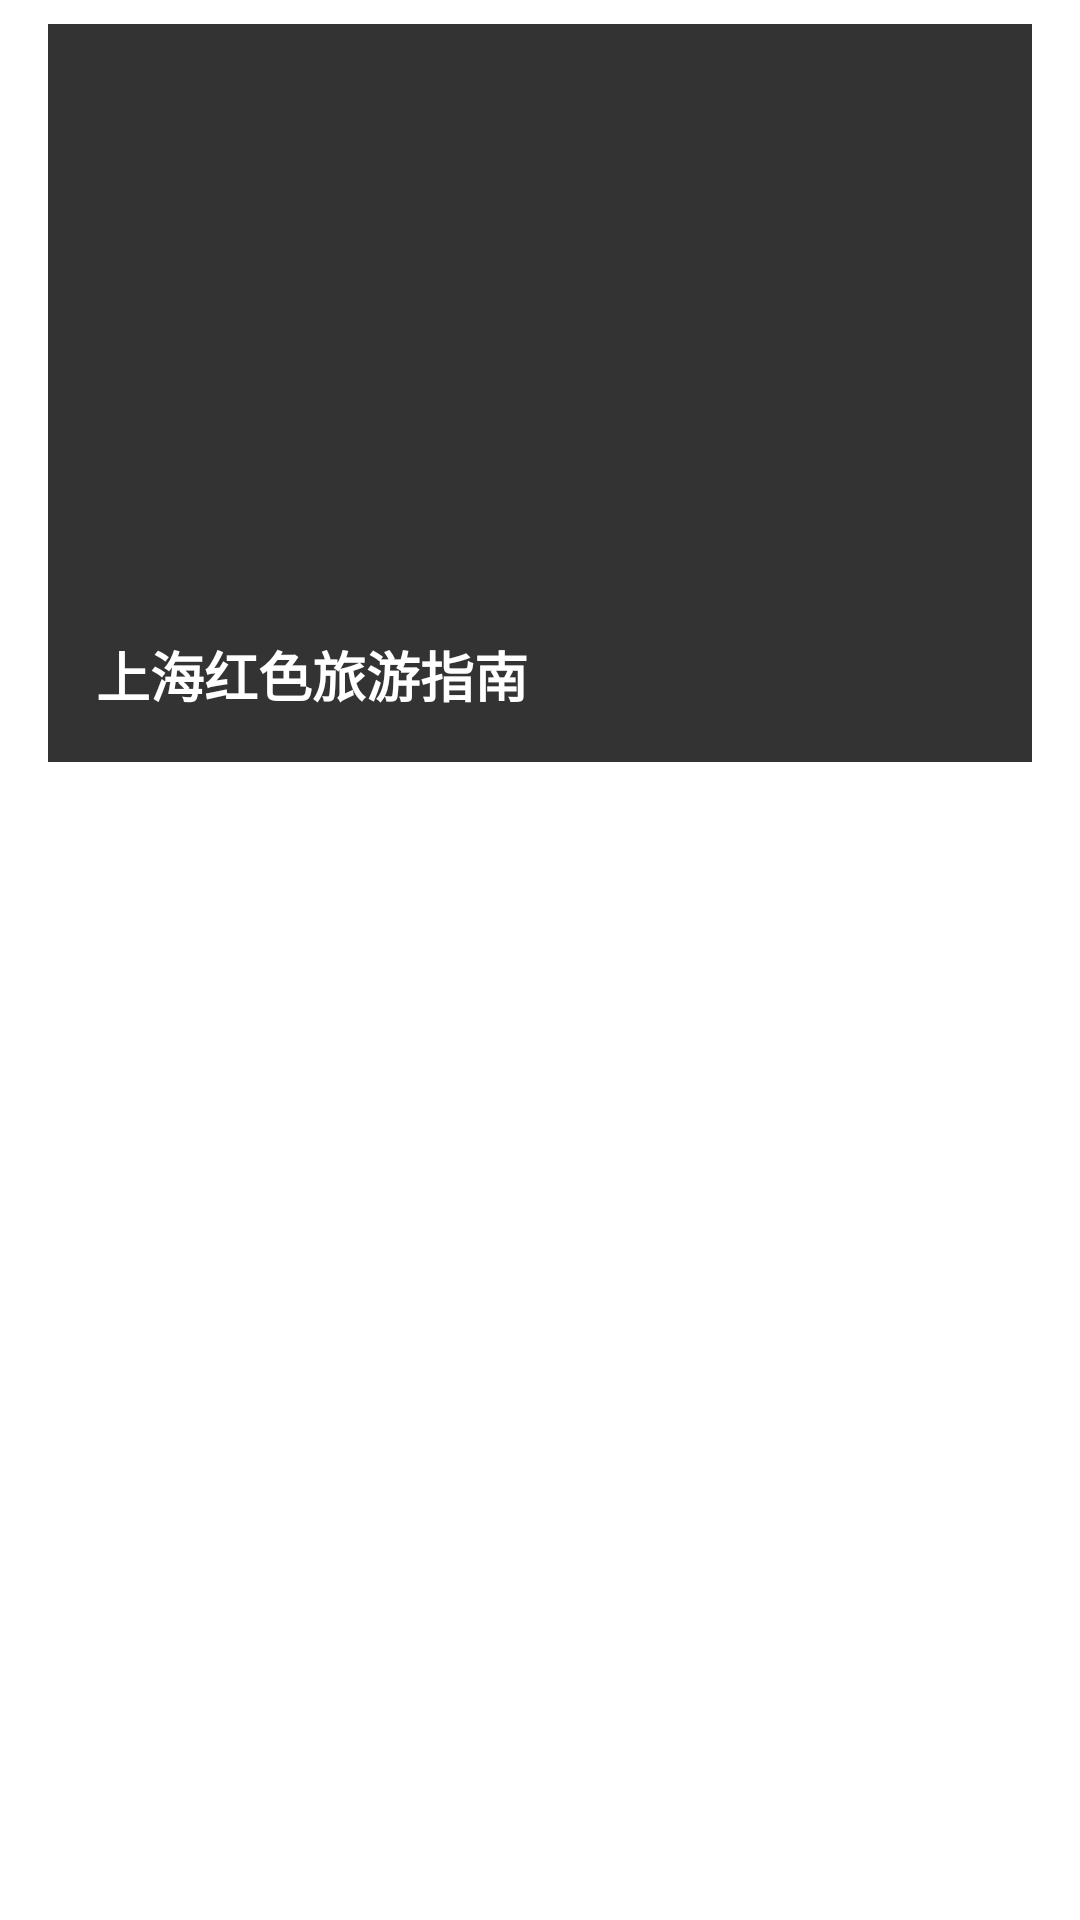

Write the Android layout XML for this screen, with the resource values it uses.
<!-- AndroidManifest.xml: application theme AppTheme -->
<!-- res/layout/row.xml -->
<?xml version="1.0" encoding="utf-8"?>
<LinearLayout xmlns:android="http://schemas.android.com/apk/res/android"
    android:layout_width="fill_parent"
    android:layout_height="262dp"
    android:layout_margin="0dp"
    android:padding="0dp" >

    <RelativeLayout
        android:id="@+id/relative_layout_row"
        android:layout_width="fill_parent"
        android:layout_height="246dp"
        android:layout_marginBottom="8dp"
        android:layout_marginLeft="16dp"
        android:layout_marginRight="16dp"
        android:layout_marginTop="8dp"
        android:background="#333333"
        android:gravity="top" >

            <TextView
                android:id="@+id/text_poi_title"
                android:layout_width="fill_parent"
                android:layout_height="wrap_content"
                android:layout_alignParentBottom="true"
                android:layout_centerHorizontal="true"
                android:layout_marginBottom="16dp"
                android:layout_marginLeft="16dp"
                android:layout_marginRight="16dp"
                android:text="@string/app_name"
                android:textColor="#FFFFFF"
                android:textSize="18sp"
                android:textStyle="bold" />

    </RelativeLayout>
	
</LinearLayout>
<!-- resources referenced by this layout -->
<resources>
  <string name="app_name">上海红色旅游指南</string>
  <style name="AppTheme" parent="AppBaseTheme">
          
      	<item name="android:actionBarStyle">@style/MyActionBar</item>
          <item name="android:actionMenuTextColor">#ffffff</item>
      </style>
  <style name="AppBaseTheme" parent="android:style/Theme.Holo.Light.DarkActionBar">
          
      </style>
  <style name="MyActionBar" parent="@android:style/Widget.Holo.ActionBar">
  		<item name="android:titleTextStyle">@style/TitleTextStyle</item>
  		<item name="android:homeAsUpIndicator">@drawable/ic_action_back</item>
          <item name="android:background">#f00304</item>
      </style>
  <style name="TitleTextStyle" parent="@android:style/TextAppearance.Holo.Widget.ActionBar.Title">
          <item name="android:textColor">@color/actionbar_text</item>
      </style>
</resources>
